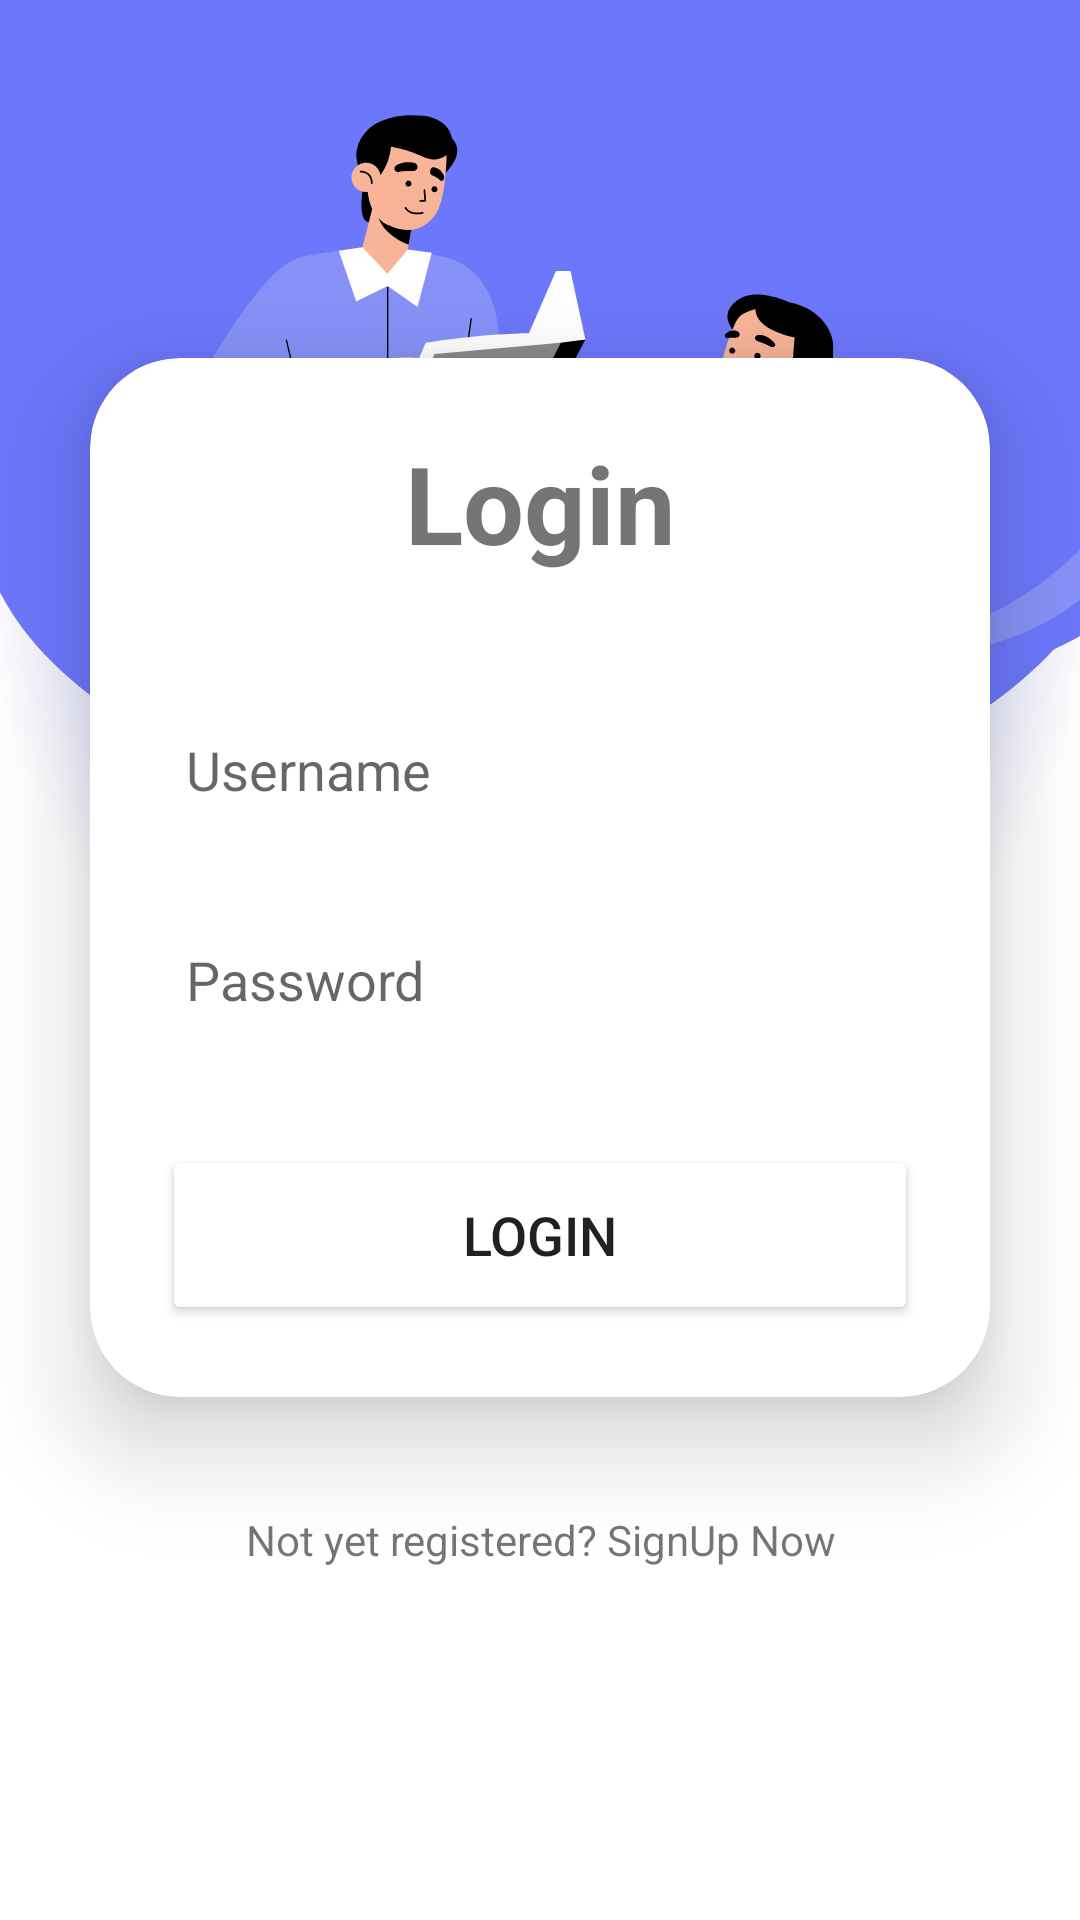

Layout XML and referenced resources for this Android screen:
<!-- AndroidManifest.xml: application theme Theme.LooseFatFast -->
<!-- res/layout/activity_login.xml -->
<?xml version="1.0" encoding="utf-8"?>
<LinearLayout
    xmlns:android="http://schemas.android.com/apk/res/android"
    xmlns:app="http://schemas.android.com/apk/res-auto"
    xmlns:tools="http://schemas.android.com/tools"
    xmlns:card_view="http://schemas.android.com/apk/res-auto"
    android:layout_width="match_parent"
    android:layout_height="match_parent"
    android:orientation="vertical"
    android:gravity="center"
    android:background="@drawable/loginbkg12"
    tools:context=".view.LoginActivity">
    <androidx.cardview.widget.CardView
        android:layout_width="match_parent"
        android:layout_height="wrap_content"
        android:layout_margin="30dp"
        app:cardCornerRadius="30dp"
        app:cardElevation="20dp"
        android:background="@drawable/custom_edittext">

        <LinearLayout
            android:layout_width="match_parent"
            android:layout_height="wrap_content"
            android:orientation="vertical"
            android:layout_gravity="center_horizontal"
            android:padding="24dp">


            <TextView
                android:layout_width="match_parent"
                android:layout_height="wrap_content"
                android:text="Login"
                android:id="@+id/loginText"
                android:textSize="36sp"
                android:textAlignment="center"
                android:textStyle="bold"
                android:textColor="@color/purple"/>

            <EditText
                android:layout_width="match_parent"
                android:layout_height="50dp"
                android:id="@+id/email"
                android:background="@drawable/custom_edittext"
                android:drawablePadding="8dp"
                android:hint="Username"
                android:padding="8dp"
                android:textColor="@color/black"
                android:textColorHighlight="@color/cardview_dark_background"
                android:layout_marginTop="40dp"/>

            <EditText
                android:layout_width="match_parent"
                android:layout_height="50dp"
                android:id="@+id/password"
                android:background="@drawable/custom_edittext"
                android:drawablePadding="8dp"
                android:hint="Password"
                android:padding="8dp"
                android:inputType="textPassword"
                android:textColor="@color/black"
                android:textColorHighlight="@color/cardview_dark_background"
                android:layout_marginTop="20dp"/>

            <Button
                android:layout_width="match_parent"
                android:layout_height="60dp"
                android:id="@+id/btn_login"
                android:text="Login"
                android:textSize="18sp"
                android:layout_marginTop="30dp"
                android:backgroundTint="@color/purple"
                app:cornerRadius = "20dp"/>

        </LinearLayout>

    </androidx.cardview.widget.CardView>

    <TextView
        android:layout_width="wrap_content"
        android:layout_height="wrap_content"
        android:padding="8dp"
        android:text="Not yet registered? SignUp Now"
        android:textSize="14sp"
        android:textAlignment="center"
        android:id="@+id/signupText"
        android:textColor="@color/purple"
        android:layout_marginBottom="20dp"/>

</LinearLayout>
<!-- resources referenced by this layout -->
<resources>
  <!-- drawable loginbkg12: png bitmap (drawable, 104214 bytes) -->
  <style name="Theme.LooseFatFast" parent="Theme.MaterialComponents.DayNight.DarkActionBar">
          
          <item name="colorPrimary">@color/purple_500</item>
          <item name="colorPrimaryVariant">@color/purple_700</item>
          <item name="colorOnPrimary">@color/white</item>
          
          <item name="colorSecondary">@color/teal_200</item>
          <item name="colorSecondaryVariant">@color/teal_700</item>
          <item name="colorOnSecondary">@color/black</item>
          
          <item name="android:statusBarColor">?attr/colorPrimaryVariant</item>
          
      </style>
  <!-- not gathered from this repository: default colours our renderer supplied (Android Studio template values) -->
  <color name="purple_500">#FF6200EE</color>
  <color name="purple_700">#FF3700B3</color>
  <color name="teal_200">#FF03DAC5</color>
  <color name="teal_700">#FF018786</color>
  <color name="black">#FF000000</color>
  <color name="white">#FFFFFFFF</color>
</resources>
